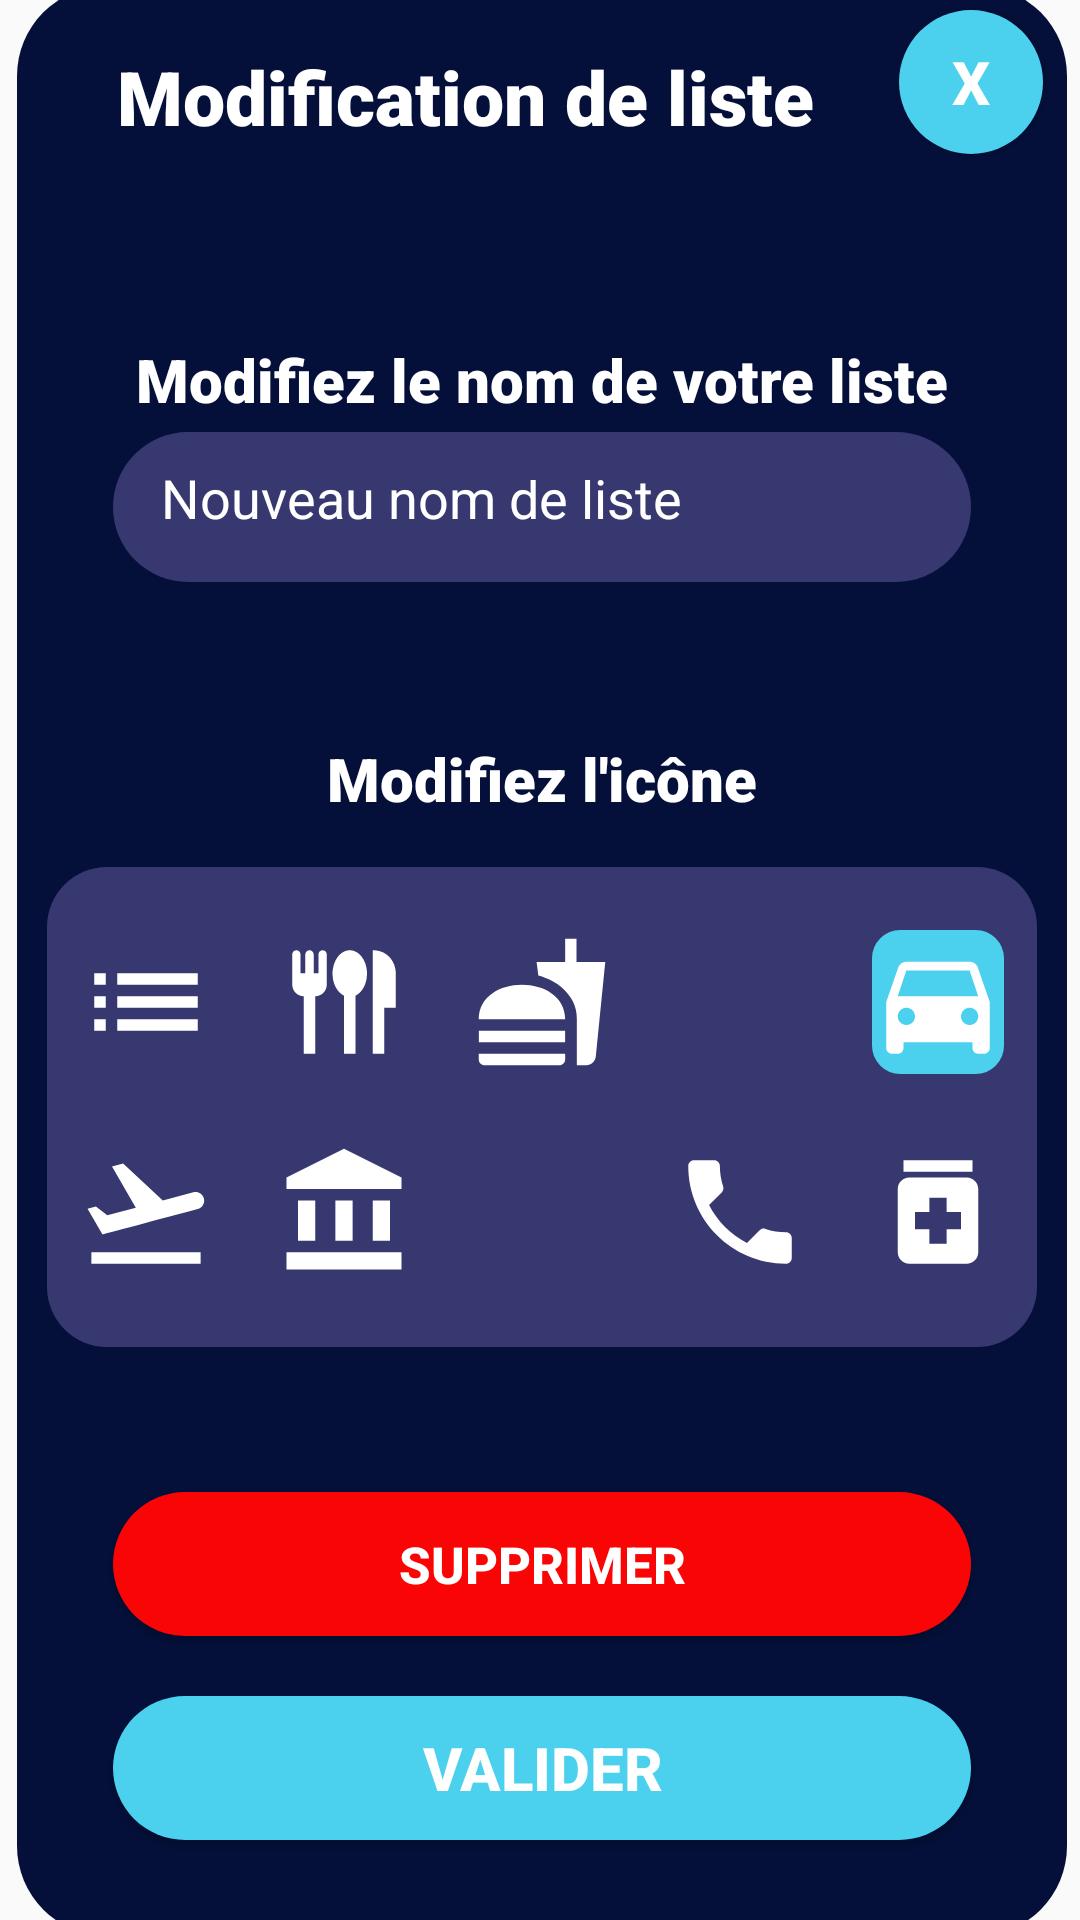

Here is an Android app screen rendered from its layout file. Give the layout XML and the strings, colors and styles it references.
<!-- AndroidManifest.xml: application theme Theme.Test_UI_To_Do_List -->
<!-- res/layout/popup_liste.xml -->
<?xml version="1.0" encoding="utf-8"?>
<androidx.constraintlayout.widget.ConstraintLayout xmlns:android="http://schemas.android.com/apk/res/android"
    xmlns:app="http://schemas.android.com/apk/res-auto"
    xmlns:tools="http://schemas.android.com/tools"
    android:layout_width="match_parent"
    android:layout_height="match_parent">

    <androidx.constraintlayout.widget.ConstraintLayout
        android:layout_width="350dp"
        android:layout_height="650dp"
        android:background="@drawable/background_popup_item"
        app:layout_constraintBottom_toBottomOf="parent"
        app:layout_constraintEnd_toEndOf="parent"
        app:layout_constraintHorizontal_bias="0.576"
        app:layout_constraintStart_toStartOf="parent"
        app:layout_constraintTop_toTopOf="parent">

        <Button
            android:id="@+id/popup_liste_closeWindows"
            android:layout_width="48dp"
            android:layout_height="48dp"
            android:layout_marginTop="8dp"
            android:layout_marginEnd="8dp"
            android:background="@drawable/background_button"
            android:hapticFeedbackEnabled="true"
            android:text="X"
            android:textColor="@color/white"
            android:textSize="20sp"
            android:textStyle="bold"
            app:layout_constraintEnd_toEndOf="parent"
            app:layout_constraintTop_toTopOf="parent" />

        <TextView
            android:id="@+id/popup_liste_title"
            android:layout_width="wrap_content"
            android:layout_height="0dp"
            android:layout_marginTop="20dp"
            android:fontFamily="sans-serif-black"
            android:text="Modification de liste"
            android:textColor="@color/white"
            android:textSize="25sp"
            android:textStyle="bold"
            app:layout_constraintEnd_toEndOf="parent"
            app:layout_constraintHorizontal_bias="0.284"
            app:layout_constraintStart_toStartOf="parent"
            app:layout_constraintTop_toTopOf="parent" />

        <TextView
            android:id="@+id/popup_element_modification_tv_subtitle"
            android:layout_width="wrap_content"
            android:layout_height="0dp"
            android:layout_marginTop="64dp"
            android:fontFamily="sans-serif-black"
            android:text="Modifiez le nom de votre liste"
            android:textColor="@color/white"
            android:textSize="20sp"
            android:textStyle="bold"
            app:layout_constraintEnd_toEndOf="parent"
            app:layout_constraintStart_toStartOf="parent"
            app:layout_constraintTop_toBottomOf="@+id/popup_liste_title" />

        <EditText
            android:id="@+id/popup_liste_modification_et_name"
            android:layout_width="match_parent"
            android:layout_height="50dp"
            android:layout_marginStart="32dp"
            android:layout_marginTop="4dp"
            android:layout_marginEnd="32dp"
            android:background="@drawable/background_edittext"
            android:drawablePadding="16dp"
            android:ems="10"
            android:hint="Nouveau nom de liste"
            android:inputType="textPersonName"
            android:padding="16dp"
            android:textColor="@color/white"
            android:textColorHint="@color/white"
            app:layout_constraintEnd_toEndOf="parent"
            app:layout_constraintHorizontal_bias="0.0"
            app:layout_constraintStart_toStartOf="parent"
            app:layout_constraintTop_toBottomOf="@+id/popup_element_modification_tv_subtitle" />

        <TextView
            android:id="@+id/popup_liste_element_modification_tv_subtitle2"
            android:layout_width="wrap_content"
            android:layout_height="0dp"
            android:layout_marginTop="52dp"
            android:fontFamily="sans-serif-black"
            android:text="Modifiez l'icône"
            android:textColor="@color/white"
            android:textSize="20sp"
            android:textStyle="bold"
            app:layout_constraintEnd_toEndOf="parent"
            app:layout_constraintStart_toStartOf="parent"
            app:layout_constraintTop_toBottomOf="@+id/popup_liste_modification_et_name" />

        <LinearLayout
            android:layout_width="330dp"
            android:layout_height="wrap_content"
            android:layout_marginTop="16dp"
            android:background="@drawable/background_creation"
            android:orientation="vertical"
            android:paddingTop="10dp"
            android:paddingBottom="10dp"
            app:layout_constraintEnd_toEndOf="parent"
            app:layout_constraintStart_toStartOf="parent"
            app:layout_constraintTop_toBottomOf="@+id/popup_liste_element_modification_tv_subtitle2">

            <LinearLayout
                android:layout_width="match_parent"
                android:layout_height="match_parent"
                android:layout_weight="1"
                android:orientation="horizontal">

                <ImageView
                    android:id="@+id/logo1"
                    android:onClick="selectIconDrawable"
                    android:layout_width="50dp"
                    android:layout_height="50dp"
                    android:layout_margin="10dp"
                    android:layout_weight="1"
                    app:srcCompat="@drawable/ic_autres"/>

                <ImageView
                    android:id="@+id/logo2"
                    android:onClick="selectIconDrawable"
                    android:layout_width="50dp"
                    android:layout_height="50dp"
                    android:layout_margin="10dp"
                    android:layout_weight="1"
                    app:srcCompat="@drawable/ic_flatware" />

                <ImageView
                    android:id="@+id/logo3"
                    android:onClick="selectIconDrawable"
                    android:layout_width="50dp"
                    android:layout_height="50dp"
                    android:layout_margin="10dp"
                    android:layout_weight="1"
                    app:srcCompat="@drawable/ic_baseline_fastfood_24" />

                <ImageView

                    android:id="@+id/logo4"
                    android:onClick="selectIconDrawable"
                    android:layout_width="50dp"
                    android:layout_height="50dp"
                    android:layout_margin="10dp"
                    android:layout_weight="1"
                    app:srcCompat="@drawable/ic_baseline_shopping_cart" />

                <ImageView
                    android:id="@+id/logo5"
                    android:onClick="selectIconDrawable"
                    android:layout_width="50dp"
                    android:layout_height="50dp"
                    android:layout_margin="10dp"
                    android:layout_weight="1"
                    android:background="@drawable/background_selection_icon"
                    app:srcCompat="@drawable/ic_car" />

            </LinearLayout>

            <LinearLayout
                android:layout_width="match_parent"
                android:layout_height="match_parent"
                android:orientation="horizontal">

                <ImageView
                    android:id="@+id/logo6"
                    android:onClick="selectIconDrawable"
                    android:layout_width="50dp"
                    android:layout_height="50dp"
                    android:layout_margin="10dp"
                    android:layout_weight="1"
                    app:srcCompat="@drawable/ic_flight" />

                <ImageView
                    android:id="@+id/logo7"
                    android:onClick="selectIconDrawable"
                    android:layout_width="50dp"
                    android:layout_height="50dp"
                    android:layout_margin="10dp"
                    android:layout_weight="1"
                    app:srcCompat="@drawable/ic_baseline_account_balance_24" />

                <ImageView
                    android:id="@+id/logo8"
                    android:onClick="selectIconDrawable"
                    android:layout_width="50dp"
                    android:layout_height="50dp"
                    android:layout_margin="10dp"
                    android:layout_weight="1"
                    app:srcCompat="@drawable/ic_home" />

                <ImageView
                    android:id="@+id/logo9"
                    android:onClick="selectIconDrawable"
                    android:layout_width="50dp"
                    android:layout_height="50dp"
                    android:layout_margin="10dp"
                    android:layout_weight="1"
                    app:srcCompat="@drawable/ic_baseline_local_phone_24" />

                <ImageView
                    android:id="@+id/logo10"
                    android:onClick="selectIconDrawable"
                    android:layout_width="50dp"
                    android:layout_height="50dp"
                    android:layout_margin="10dp"
                    android:layout_weight="1"
                    app:srcCompat="@drawable/ic_baseline_medication_24" />

            </LinearLayout>
        </LinearLayout>

        <Button
            android:id="@+id/pop_liste_modification_btn_delete"
            android:layout_width="match_parent"
            android:layout_height="wrap_content"
            android:layout_marginStart="32dp"
            android:layout_marginEnd="32dp"
            android:layout_marginBottom="100dp"
            android:background="@drawable/background_button_red"
            android:text="Supprimer"
            android:textColor="@android:color/white"
            android:textColorHint="@color/white"
            android:textSize="17dp"
            android:textStyle="bold"
            app:layout_constraintBottom_toBottomOf="parent"
            app:layout_constraintEnd_toEndOf="parent"
            app:layout_constraintHorizontal_bias="0.0"
            app:layout_constraintStart_toStartOf="parent" />

        <Button
            android:id="@+id/pop_liste_modification_btn_create"
            android:layout_width="match_parent"
            android:layout_height="wrap_content"
            android:layout_marginStart="32dp"
            android:layout_marginEnd="32dp"
            android:layout_marginBottom="32dp"
            android:background="@drawable/background_button"
            android:text="Valider"
            android:textColor="@android:color/white"
            android:textColorHint="@color/white"
            android:textSize="20dp"
            android:textStyle="bold"
            app:layout_constraintBottom_toBottomOf="parent"
            app:layout_constraintEnd_toEndOf="parent"
            app:layout_constraintStart_toStartOf="parent" />


    </androidx.constraintlayout.widget.ConstraintLayout>
</androidx.constraintlayout.widget.ConstraintLayout>
<!-- resources referenced by this layout -->
<resources>
  <color name="white">#FFFFFFFF</color>
  <!-- drawable background_button (drawable) -->
  <?xml version="1.0" encoding="utf-8"?>
  <selector xmlns:android="http://schemas.android.com/apk/res/android">
  <item>
      <shape android:shape="rectangle">
          <solid android:color="#4bd1ee"/>
          <corners android:radius="50dp"/>
      </shape>
  </item>
  </selector>
  <!-- drawable background_button_red (drawable) -->
  <?xml version="1.0" encoding="utf-8"?>
  <selector xmlns:android="http://schemas.android.com/apk/res/android">
      <item>
          <shape android:shape="rectangle">
              <solid android:color="#fa0505"/>
              <corners android:radius="50dp"/>
          </shape>
      </item>
  </selector>
  <!-- drawable background_creation (drawable) -->
  <?xml version="1.0" encoding="utf-8"?>
  <selector xmlns:android="http://schemas.android.com/apk/res/android">
      <item>
          <shape android:shape="rectangle">
              <solid android:color="@color/background_3"/>
              <corners android:radius="20dp"/>
          </shape>
      </item>
  </selector>
  <!-- drawable background_edittext (drawable) -->
  <?xml version="1.0" encoding="utf-8"?>
  <selector xmlns:android="http://schemas.android.com/apk/res/android">
  <item>
      <shape android:shape="rectangle">
          <solid android:color="@color/background_3"/>
          <corners android:radius="50dp"/>
      </shape>
  </item>
  </selector>
  <!-- drawable background_popup_item (drawable) -->
  <?xml version="1.0" encoding="utf-8"?>
  <selector xmlns:android="http://schemas.android.com/apk/res/android">
      <item>
          <shape android:shape="rectangle">
              <solid android:color="@color/background_2"/>
              <corners android:radius="30dp"/>
          </shape>
      </item>
  </selector>
  <!-- drawable background_selection_icon (drawable) -->
  <?xml version="1.0" encoding="utf-8"?>
  <selector xmlns:android="http://schemas.android.com/apk/res/android">
      <item>
          <shape android:shape="rectangle">
              <solid android:color="#4bd1ee"/>
              <corners android:radius="10dp"/>
              <stroke android:color="@color/background_3" android:width="1dp"/>
          </shape>
      </item>
  </selector>
  <!-- drawable ic_autres (drawable) -->
  <vector android:autoMirrored="true" android:height="50dp"
      android:tint="#FFFFFF" android:viewportHeight="24"
      android:viewportWidth="24" android:width="50dp" xmlns:android="http://schemas.android.com/apk/res/android">
      <path android:fillColor="@android:color/white" android:pathData="M3,13h2v-2L3,11v2zM3,17h2v-2L3,15v2zM3,9h2L5,7L3,7v2zM7,13h14v-2L7,11v2zM7,17h14v-2L7,15v2zM7,7v2h14L21,7L7,7z"/>
  </vector>
  <!-- drawable ic_baseline_medication_24 (drawable) -->
  <vector android:height="50dp" android:tint="#FFFFFF"
      android:viewportHeight="24" android:viewportWidth="24"
      android:width="50dp" xmlns:android="http://schemas.android.com/apk/res/android">
      <path android:fillColor="@android:color/white" android:pathData="M6,3h12v2h-12z"/>
      <path android:fillColor="@android:color/white" android:pathData="M17,6H7C5.9,6 5,6.9 5,8v11c0,1.1 0.9,2 2,2h10c1.1,0 2,-0.9 2,-2V8C19,6.9 18.1,6 17,6zM16,15h-2.5v2.5h-3V15H8v-3h2.5V9.5h3V12H16V15z"/>
  </vector>
  <!-- drawable ic_flight (drawable) -->
  <vector android:height="50dp" android:tint="#FFFFFF"
      android:viewportHeight="24" android:viewportWidth="24"
      android:width="50dp" xmlns:android="http://schemas.android.com/apk/res/android">
      <path android:fillColor="@android:color/white" android:pathData="M2.5,19h19v2h-19V19zM22.07,9.64c-0.21,-0.8 -1.04,-1.28 -1.84,-1.06L14.92,10l-6.9,-6.43L6.09,4.08l4.14,7.17l-4.97,1.33l-1.97,-1.54l-1.45,0.39l2.59,4.49c0,0 7.12,-1.9 16.57,-4.43C21.81,11.26 22.28,10.44 22.07,9.64z"/>
  </vector>
  <style name="Theme.Test_UI_To_Do_List" parent="Theme.AppCompat.Light.NoActionBar">
  
      </style>
  <color name="background_3">#36386f</color>
  <color name="background_2">#04103a</color>
</resources>
